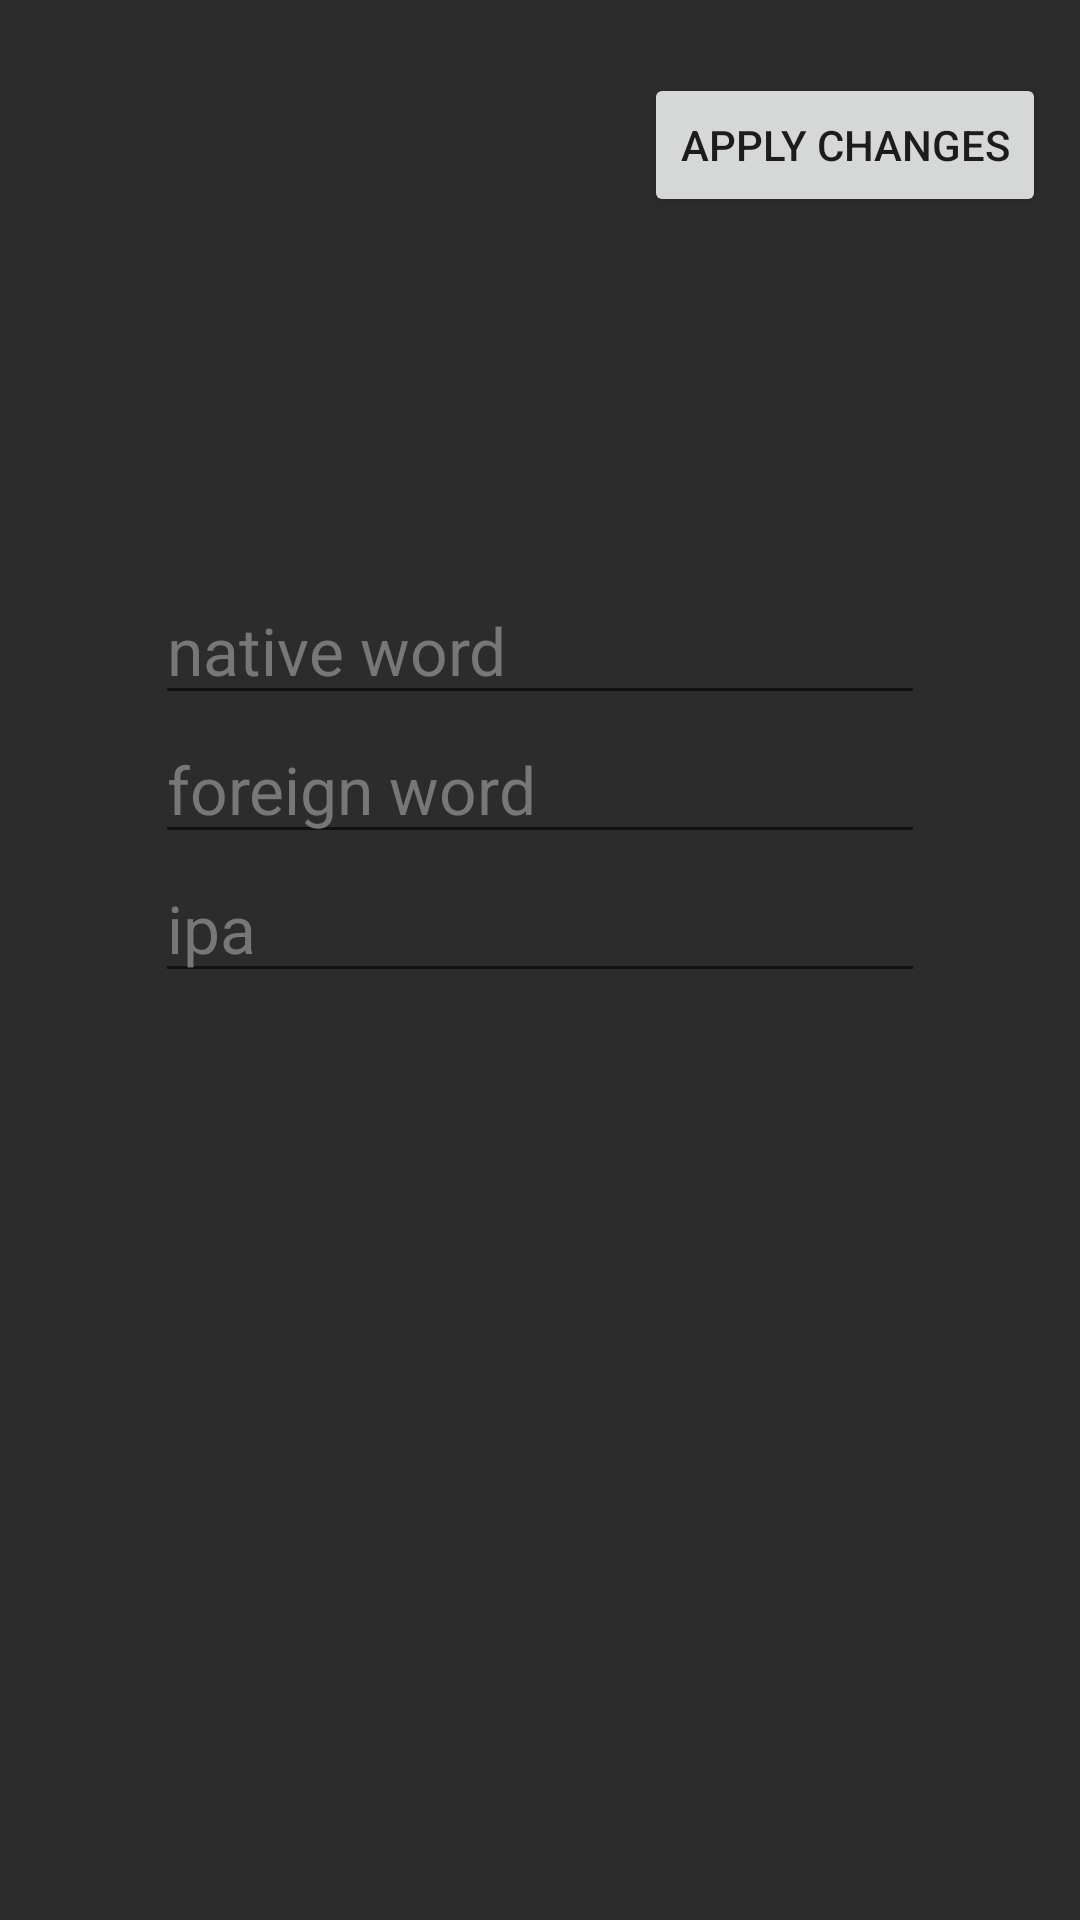

Here is an Android app screen rendered from its layout file. Give the layout XML and the strings, colors and styles it references.
<!-- AndroidManifest.xml: application theme Theme.Klaf -->
<!-- res/layout/activity_edit_card.xml -->
<?xml version="1.0" encoding="utf-8"?>
<androidx.constraintlayout.widget.ConstraintLayout
    xmlns:android="http://schemas.android.com/apk/res/android"
    xmlns:app="http://schemas.android.com/apk/res-auto"
    xmlns:tools="http://schemas.android.com/tools"
    android:layout_width="match_parent"
    android:layout_height="match_parent"
    android:background="@color/app_background"
    tools:context=".screens.EditCardActivity">

    <EditText
        android:id="@+id/editTextEditNativeWor"
        android:layout_width="wrap_content"
        android:layout_height="wrap_content"
        android:ems="10"
        android:gravity="start|top"
        android:hint="native word"
        android:textColorHint="@color/hint"
        android:textSize="22sp"
        android:textColor="#A9B34E"
        android:inputType="textMultiLine"
        app:layout_constraintEnd_toEndOf="parent"
        app:layout_constraintHorizontal_bias="0.5"
        app:layout_constraintStart_toStartOf="parent"
        app:layout_constraintTop_toBottomOf="@+id/recyclerViewEditLettersBar" />

    <EditText
        android:id="@+id/editTextEditForeignWord"
        android:layout_width="wrap_content"
        android:layout_height="wrap_content"
        android:ems="10"
        android:hint="foreign word"
        android:textColorHint="@color/hint"
        android:textSize="22sp"
        android:textColor="#EDB158"
        android:gravity="start|top"
        android:inputType="textMultiLine"
        app:layout_constraintEnd_toEndOf="@+id/editTextEditNativeWor"
        app:layout_constraintStart_toStartOf="@+id/editTextEditNativeWor"
        app:layout_constraintTop_toBottomOf="@+id/editTextEditNativeWor" />

    <EditText
        android:id="@+id/editTextEditIpa"
        android:layout_width="wrap_content"
        android:layout_height="wrap_content"
        android:ems="10"
        android:hint="ipa"
        android:textColorHint="@color/hint"
        android:textSize="22sp"
        android:textColor="#71B5B4"
        android:gravity="start|top"
        android:inputType="textMultiLine"
        app:layout_constraintEnd_toEndOf="@+id/editTextEditForeignWord"
        app:layout_constraintStart_toStartOf="@+id/editTextEditForeignWord"
        app:layout_constraintTop_toBottomOf="@+id/editTextEditForeignWord" />

    <androidx.constraintlayout.widget.Guideline
        android:id="@+id/guideline2"
        android:layout_width="wrap_content"
        android:layout_height="wrap_content"
        app:layout_constraintGuide_percent="0.3"
        android:orientation="horizontal" />

    <Button
        android:id="@+id/buttonApplyChanges"
        android:layout_width="wrap_content"
        android:layout_height="wrap_content"
        android:text="Apply changes"
        app:layout_constraintBottom_toTopOf="@+id/guideline2"
        app:layout_constraintEnd_toEndOf="parent"
        app:layout_constraintHorizontal_bias="0.95"
        app:layout_constraintStart_toStartOf="parent"
        app:layout_constraintTop_toTopOf="parent"
        app:layout_constraintVertical_bias="0.169" />

    <androidx.recyclerview.widget.RecyclerView
        android:id="@+id/recyclerViewEditLettersBar"
        android:layout_width="wrap_content"
        android:layout_height="wrap_content"
        app:layout_constraintBottom_toTopOf="@+id/guideline2"
        app:layout_constraintEnd_toEndOf="parent"
        app:layout_constraintHorizontal_bias="0.5"
        app:layout_constraintStart_toStartOf="parent" />
</androidx.constraintlayout.widget.ConstraintLayout>
<!-- resources referenced by this layout -->
<resources>
  <color name="app_background">#2C2C2C</color>
  <color name="hint">#777777</color>
  <style name="Theme.Klaf" parent="Theme.MaterialComponents.DayNight.DarkActionBar">
          
          <item name="colorPrimary">#A1A1A1</item>
          <item name="colorPrimaryVariant">@color/purple_700</item>
          <item name="colorOnPrimary">@color/white</item>
          
          <item name="colorSecondary">#BD9A31</item>
          <item name="colorSecondaryVariant">#CDDC39</item>
          <item name="colorOnSecondary">@color/black</item>
          
          <item name="android:statusBarColor" tools:targetApi="l">?attr/colorPrimaryVariant</item>
          
      </style>
  <color name="purple_700">#FF3700B3</color>
  <color name="white">#FFFFFFFF</color>
  <color name="black">#FF000000</color>
</resources>
